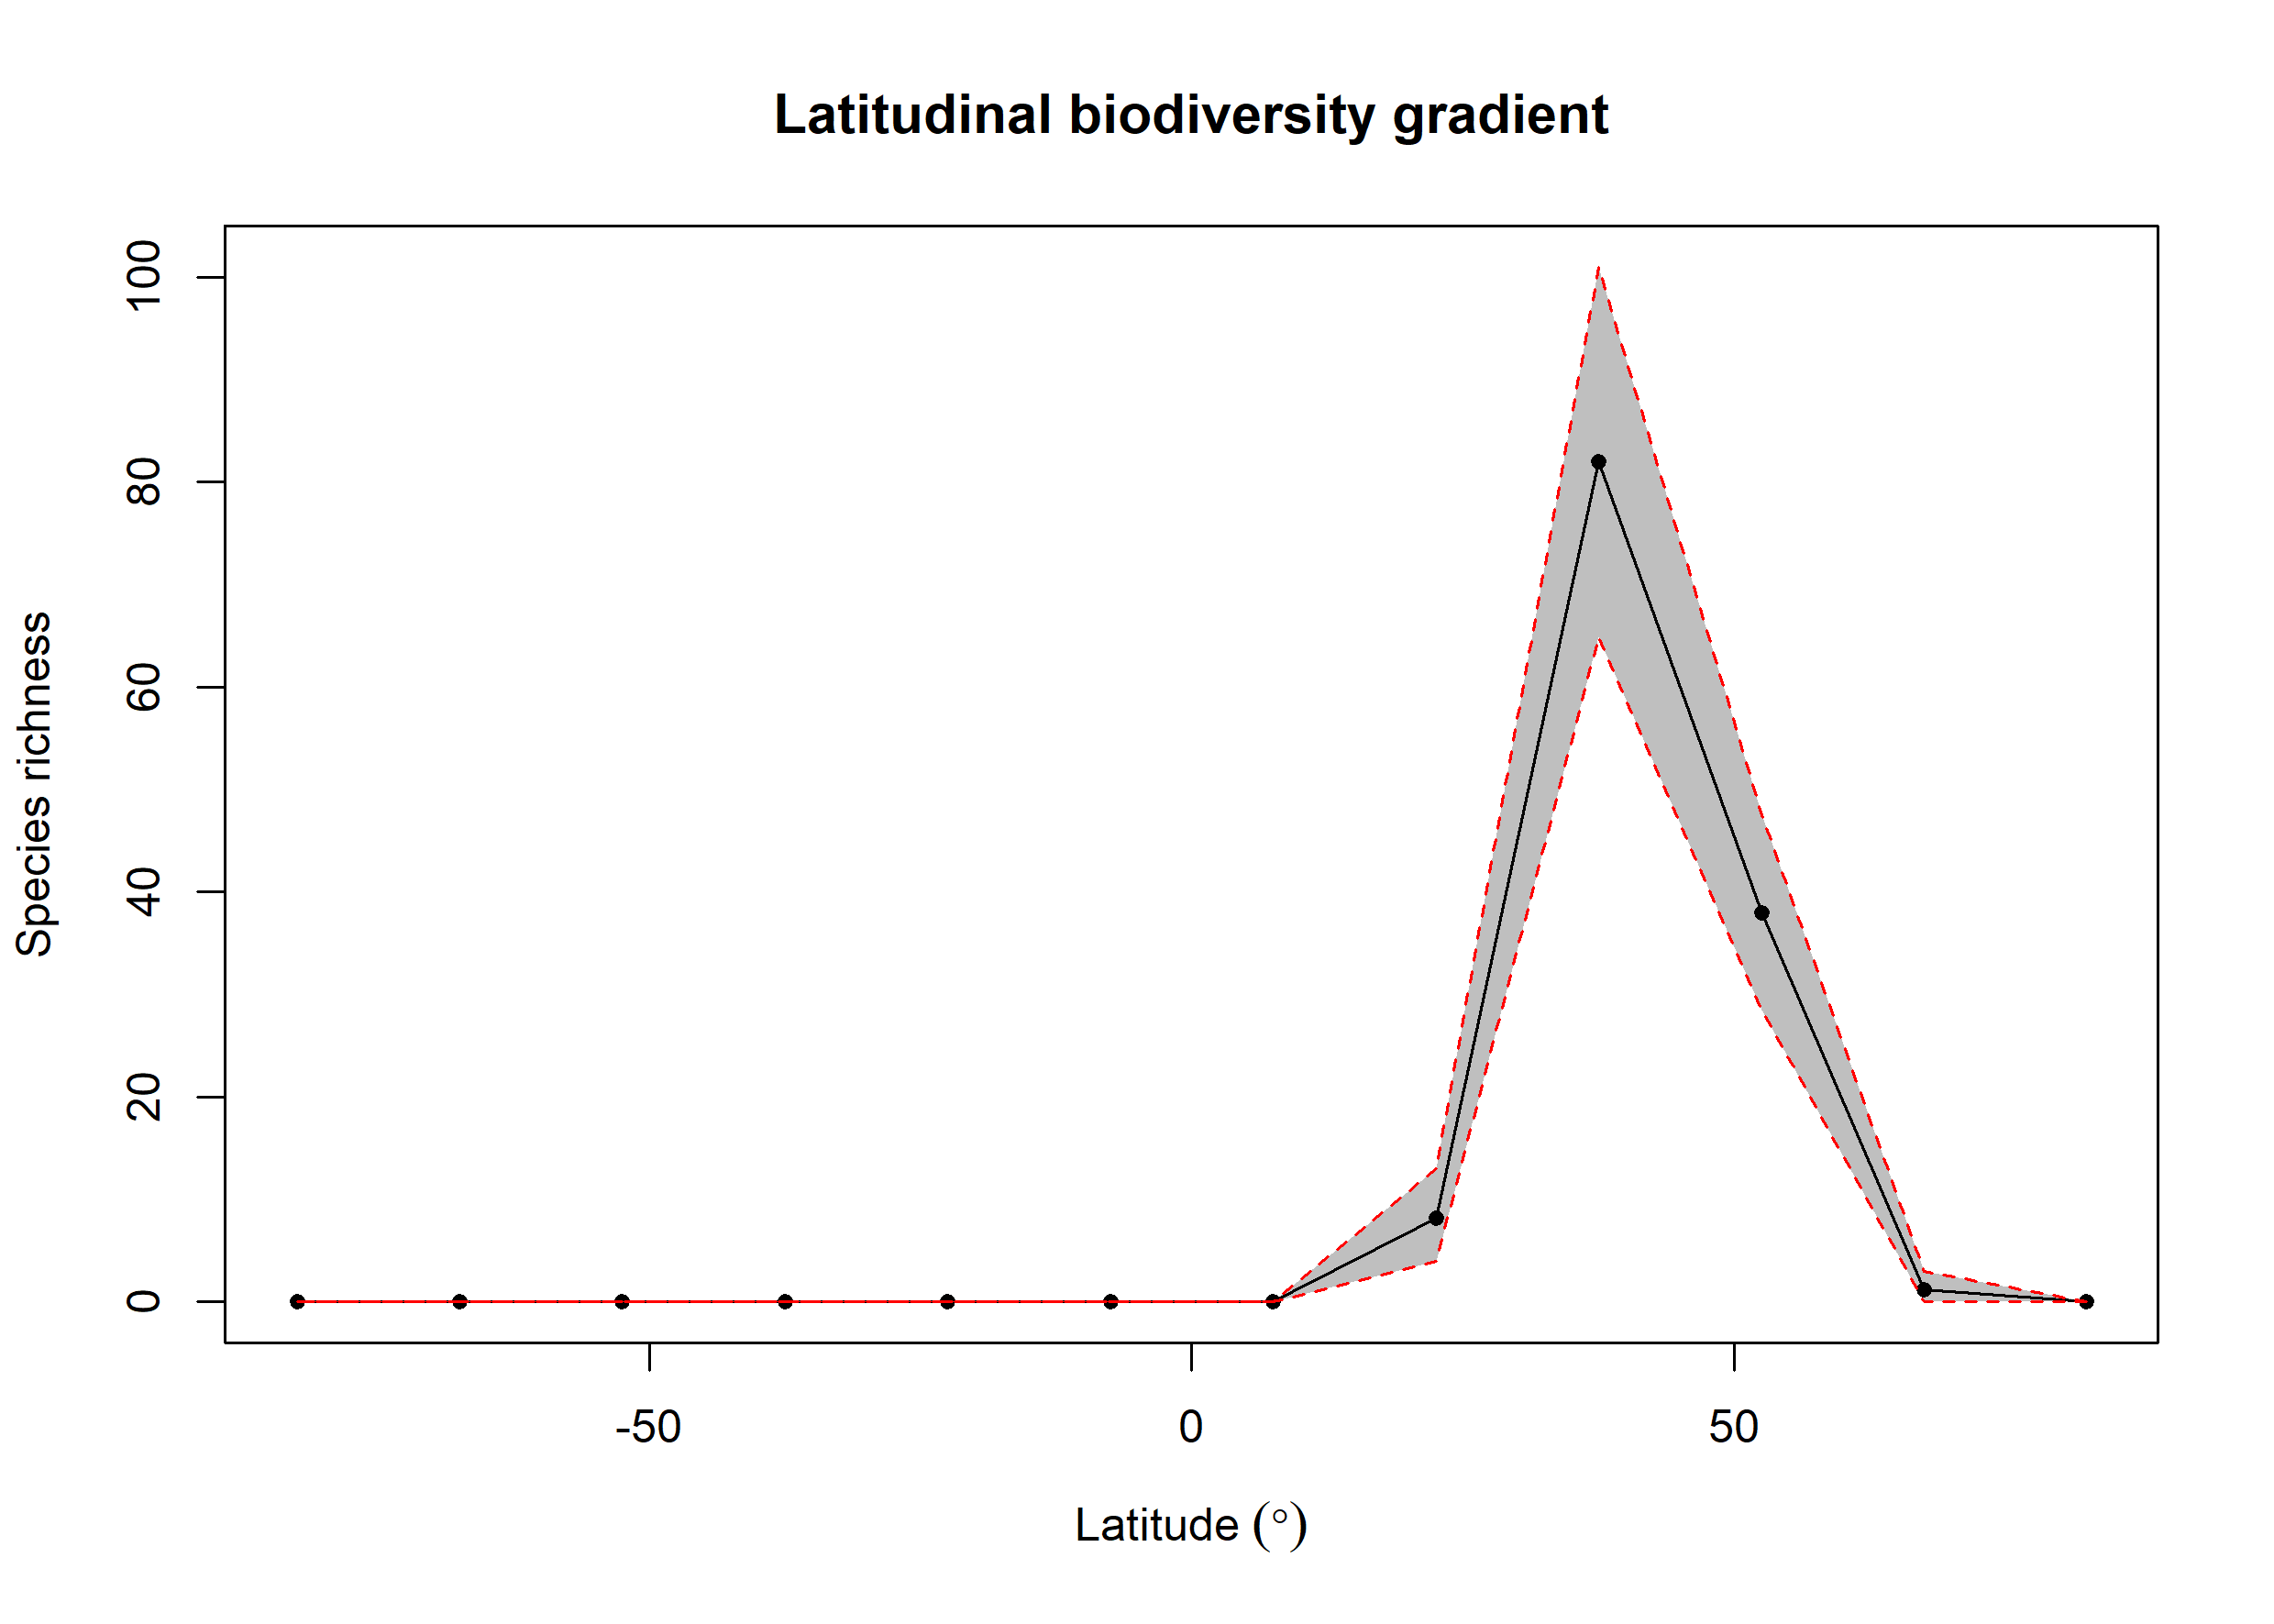

Data behind this chart, as committed beside it:
bin, max, min, mid, hemisphere, mean_richness, CI.Lower, CI.Upper
1, 90, 75, 82.5, N, 0, 0, 0
2, 75, 60, 67.5, N, 1.16, 0, 3
3, 60, 45, 52.5, N, 37.98, 28.48, 47.52
4, 45, 30, 37.5, N, 81.97, 64.95, 101
5, 30, 15, 22.5, N, 8.2, 4, 13
6, 15, 0, 7.5, N, 0, 0, 0
7, 0, -15, -7.5, S, 0, 0, 0
8, -15, -30, -22.5, S, 0, 0, 0
9, -30, -45, -37.5, S, 0, 0, 0
10, -45, -60, -52.5, S, 0, 0, 0
11, -60, -75, -67.5, S, 0, 0, 0
12, -75, -90, -82.5, S, 0, 0, 0
